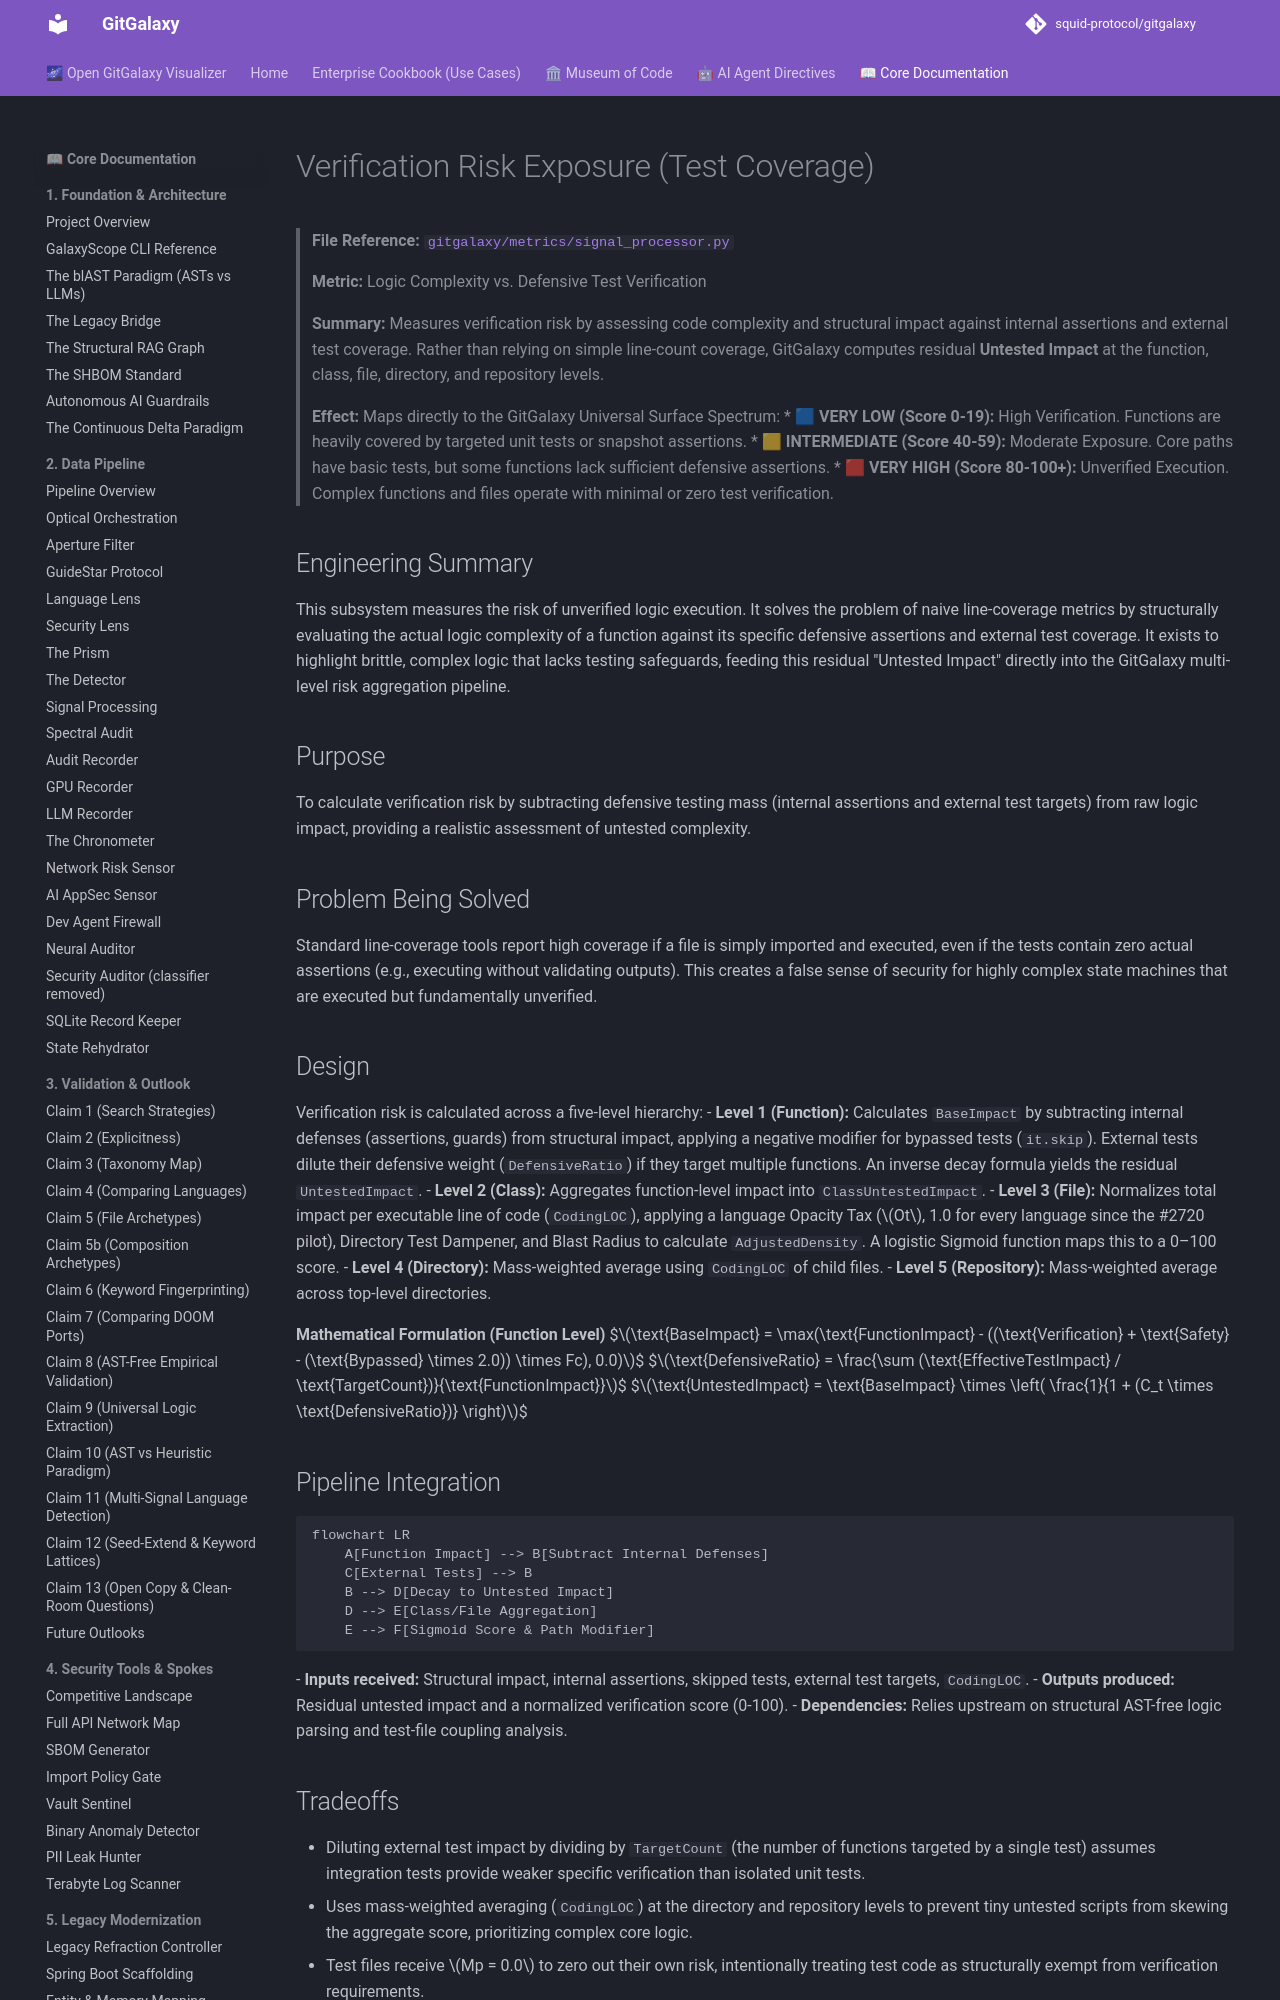

repository: squid-protocol/gitgalaxy · page: 08-11-test-coverage/index.html · generator: mkdocs

---
description: "> **File Reference:** [`gitgalaxy/metrics/signal_processor.py`](https://github.com/squid-protocol/gitgalaxy/blob/main/gitgalaxy/metrics/signal_processor..."
---
# Verification Risk Exposure (Test Coverage)

> **File Reference:** [`gitgalaxy/metrics/signal_processor.py`](https://github.com/squid-protocol/gitgalaxy/blob/main/gitgalaxy/metrics/signal_processor.py)
>
> **Metric:** Logic Complexity vs. Defensive Test Verification
>
> **Summary:** Measures verification risk by assessing code complexity and structural impact against internal assertions and external test coverage. Rather than relying on simple line-count coverage, GitGalaxy computes residual **Untested Impact** at the function, class, file, directory, and repository levels.
>
> **Effect:** Maps directly to the GitGalaxy Universal Surface Spectrum:
> * 🟦 **VERY LOW (Score 0-19):** High Verification. Functions are heavily covered by targeted unit tests or snapshot assertions.
> * 🟨 **INTERMEDIATE (Score 40-59):** Moderate Exposure. Core paths have basic tests, but some functions lack sufficient defensive assertions.
> * 🟥 **VERY HIGH (Score 80-100+):** Unverified Execution. Complex functions and files operate with minimal or zero test verification.

## Engineering Summary
This subsystem measures the risk of unverified logic execution. It solves the problem of naive line-coverage metrics by structurally evaluating the actual logic complexity of a function against its specific defensive assertions and external test coverage. It exists to highlight brittle, complex logic that lacks testing safeguards, feeding this residual "Untested Impact" directly into the GitGalaxy multi-level risk aggregation pipeline.

## Purpose
To calculate verification risk by subtracting defensive testing mass (internal assertions and external test targets) from raw logic impact, providing a realistic assessment of untested complexity.

## Problem Being Solved
Standard line-coverage tools report high coverage if a file is simply imported and executed, even if the tests contain zero actual assertions (e.g., executing without validating outputs). This creates a false sense of security for highly complex state machines that are executed but fundamentally unverified.
